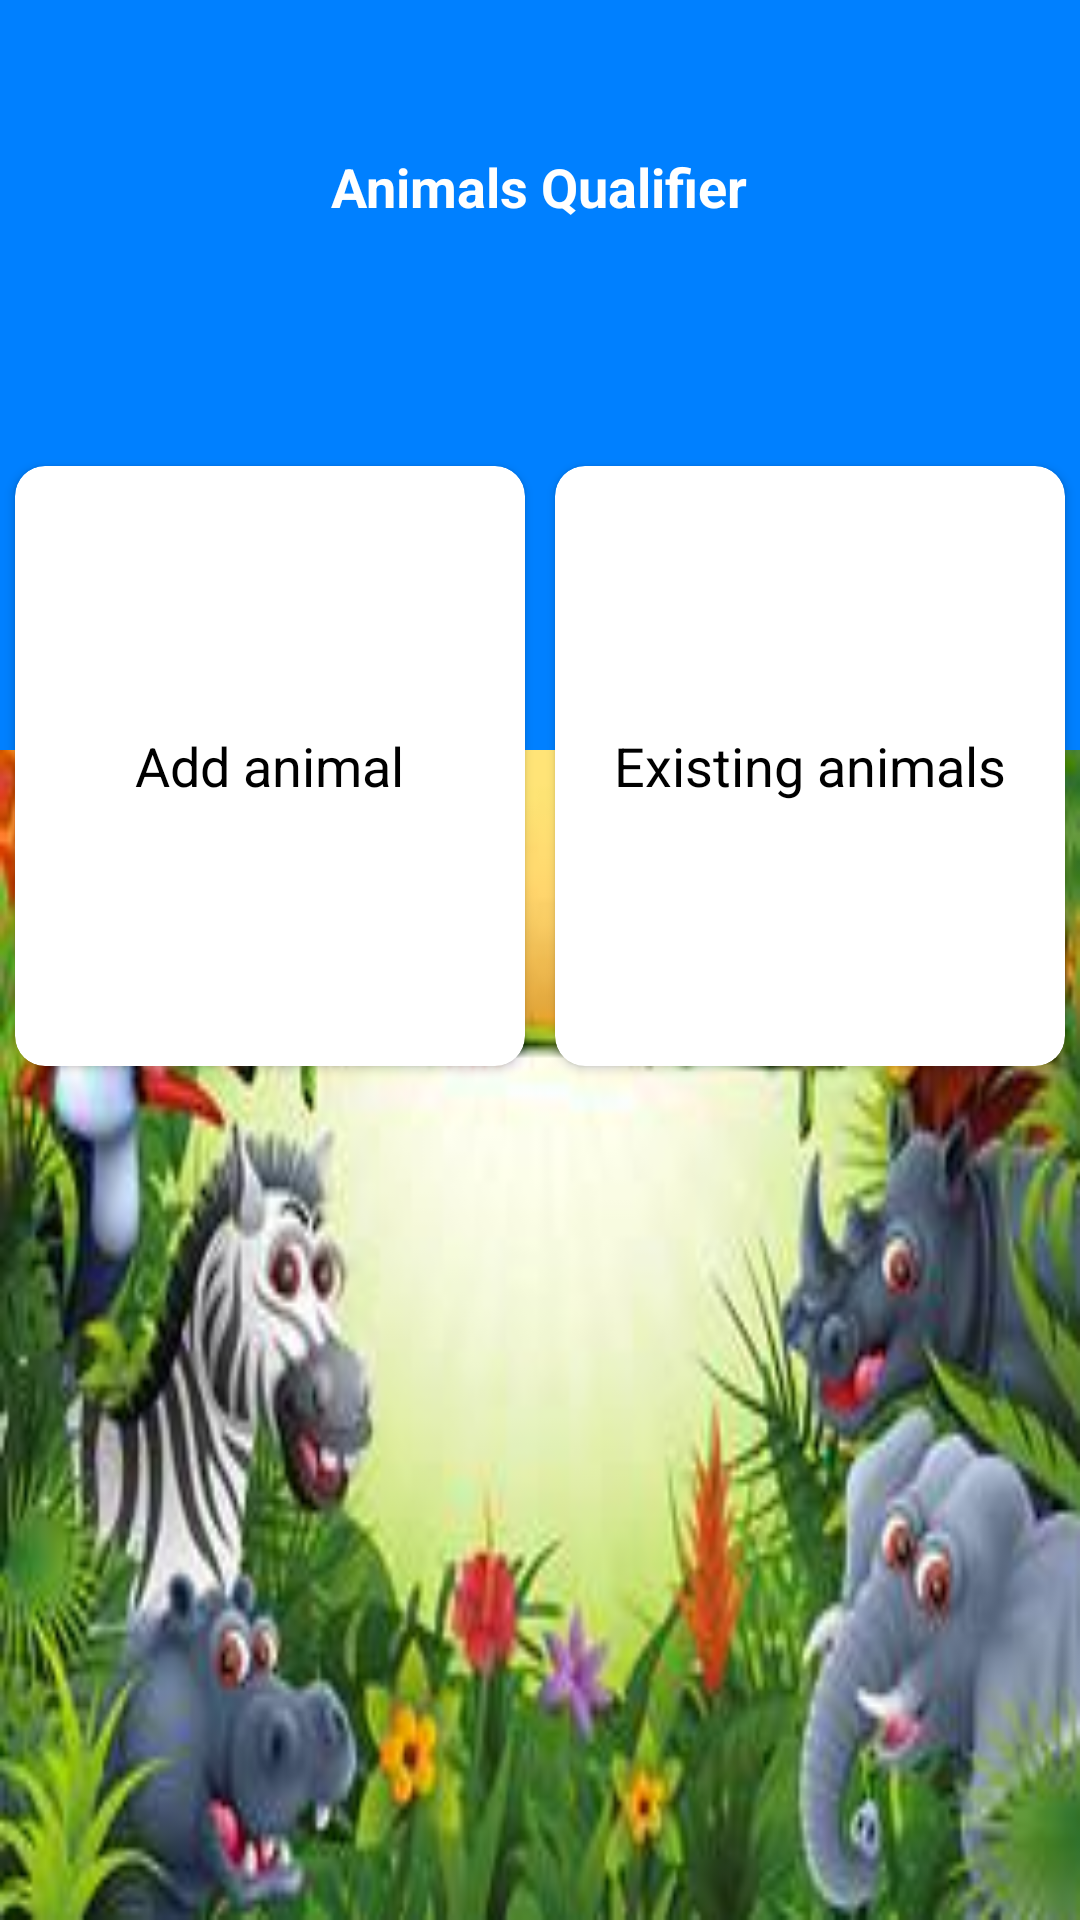

This screen was rendered from an Android layout file. Write that file and the resources it references.
<!-- AndroidManifest.xml: application theme Theme.AnimalsQualifier -->
<!-- res/layout/activity_home.xml -->
<?xml version="1.0" encoding="utf-8"?>
<RelativeLayout xmlns:android="http://schemas.android.com/apk/res/android"
    xmlns:app="http://schemas.android.com/apk/res-auto"
    xmlns:tools="http://schemas.android.com/tools"
    android:layout_width="match_parent"
    android:background="@drawable/mainbg"
    android:layout_height="match_parent"
    tools:context=".HomeActivity">

    <RelativeLayout
        android:id="@+id/rl"
        android:background="@color/blue"
        android:layout_width="match_parent"
        android:layout_height="250dp">


        <TextView
            android:layout_marginTop="50dp"
            android:textStyle="bold"
            android:textSize="18sp"
            android:textColor="@color/white"
            android:text="@string/app_name"
          android:layout_centerHorizontal="true"
            android:layout_width="wrap_content"
            android:layout_height="wrap_content">

        </TextView>

    </RelativeLayout>

    <LinearLayout
        android:layout_marginTop="-100dp"
        android:layout_below="@id/rl"
        android:weightSum="2"
        android:layout_width="match_parent"
        android:layout_height="wrap_content">

        <androidx.cardview.widget.CardView
            android:onClick="addNew"
            android:layout_margin="5dp"
            android:layout_width="0dp"
            app:cardBackgroundColor="@color/white"
            app:cardCornerRadius="10dp"
            android:elevation="10dp"
            android:layout_weight="1"
            android:layout_height="200dp">

            <RelativeLayout

                android:layout_width="match_parent"
                android:layout_height="match_parent">


                <TextView
                    android:textSize="18sp"
                    android:textColor="@color/black"
                    android:text="@string/Add_Animal"
                    android:layout_centerInParent="true"
                    android:layout_width="wrap_content"
                    android:layout_height="wrap_content">

                </TextView>

            </RelativeLayout>



        </androidx.cardview.widget.CardView>

        <androidx.cardview.widget.CardView
            android:onClick="goToTypes"
            android:layout_margin="5dp"
            android:layout_width="0dp"
            app:cardBackgroundColor="@color/white"
            app:cardCornerRadius="10dp"
            android:elevation="10dp"
            android:layout_weight="1"
            android:layout_height="200dp">

            <RelativeLayout

                android:layout_width="match_parent"
                android:layout_height="match_parent">


                <TextView
                    android:textSize="18sp"
                    android:textColor="@color/black"
                    android:text="@string/Existind_Animals"
                    android:layout_centerInParent="true"
                    android:layout_width="wrap_content"
                    android:layout_height="wrap_content">

                </TextView>

            </RelativeLayout>



        </androidx.cardview.widget.CardView>

    </LinearLayout>

</RelativeLayout>
<!-- resources referenced by this layout -->
<resources>
  <color name="black">#FF000000</color>
  <color name="blue">#0080ff</color>
  <color name="white">#FFFFFFFF</color>
  <!-- drawable mainbg: jpg bitmap (drawable, 21542 bytes) -->
  <string name="Add_Animal">Add animal</string>
  <string name="Existind_Animals">Existing animals</string>
  <string name="app_name">Animals Qualifier</string>
  <style name="Theme.AnimalsQualifier" parent="Theme.MaterialComponents.DayNight.NoActionBar">
          
          <item name="colorPrimary">@color/blue</item>
          <item name="colorPrimaryVariant">@color/blue</item>
          <item name="colorOnPrimary">@color/white</item>
          
          <item name="colorSecondary">@color/teal_200</item>
          <item name="colorSecondaryVariant">@color/teal_700</item>
          <item name="colorOnSecondary">@color/black</item>
          
          <item name="android:statusBarColor" tools:targetApi="l">?attr/colorPrimaryVariant</item>
          
      </style>
  <color name="teal_200">#FF03DAC5</color>
  <color name="teal_700">#FF018786</color>
</resources>
